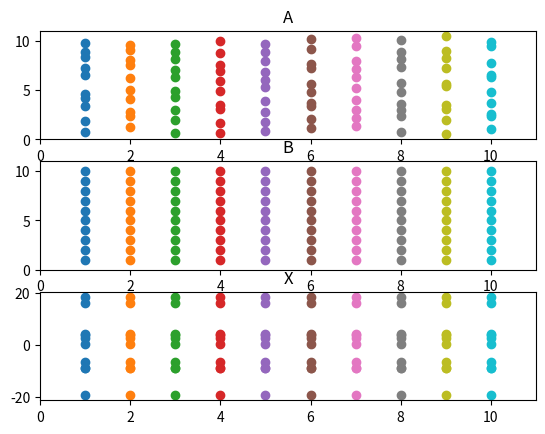

Write the Python code that produced this figure.
import numpy as np

# create Array
nx, ny = (10, 10)
x = np.linspace(1, 10, nx)
y = np.linspace(1, 10, ny)
xv, yv = np.meshgrid(x, y)

ra = np.random.rand(nx, ny) - 0.5

# Solve a x = b

a = yv + ra
b = yv

x = np.linalg.solve(a, b)


# Check solution
np.allclose(np.dot(a, x), b)


import numpy as np
import matplotlib.pyplot as plt



plt.figure(1)
plt.subplot(311)
plt.plot(xv, a, 'o')
plt.xlim([0,11])
plt.ylim([0,11])
plt.title("A")

plt.subplot(312)
plt.plot(xv, b, 'o')
plt.xlim([0,11])
plt.ylim([0,11])
plt.title("B")

plt.subplot(313)
plt.plot(xv, x, 'o')
plt.xlim([0,11])
#plt.ylim([0,11])
plt.title("X")

plt.show()